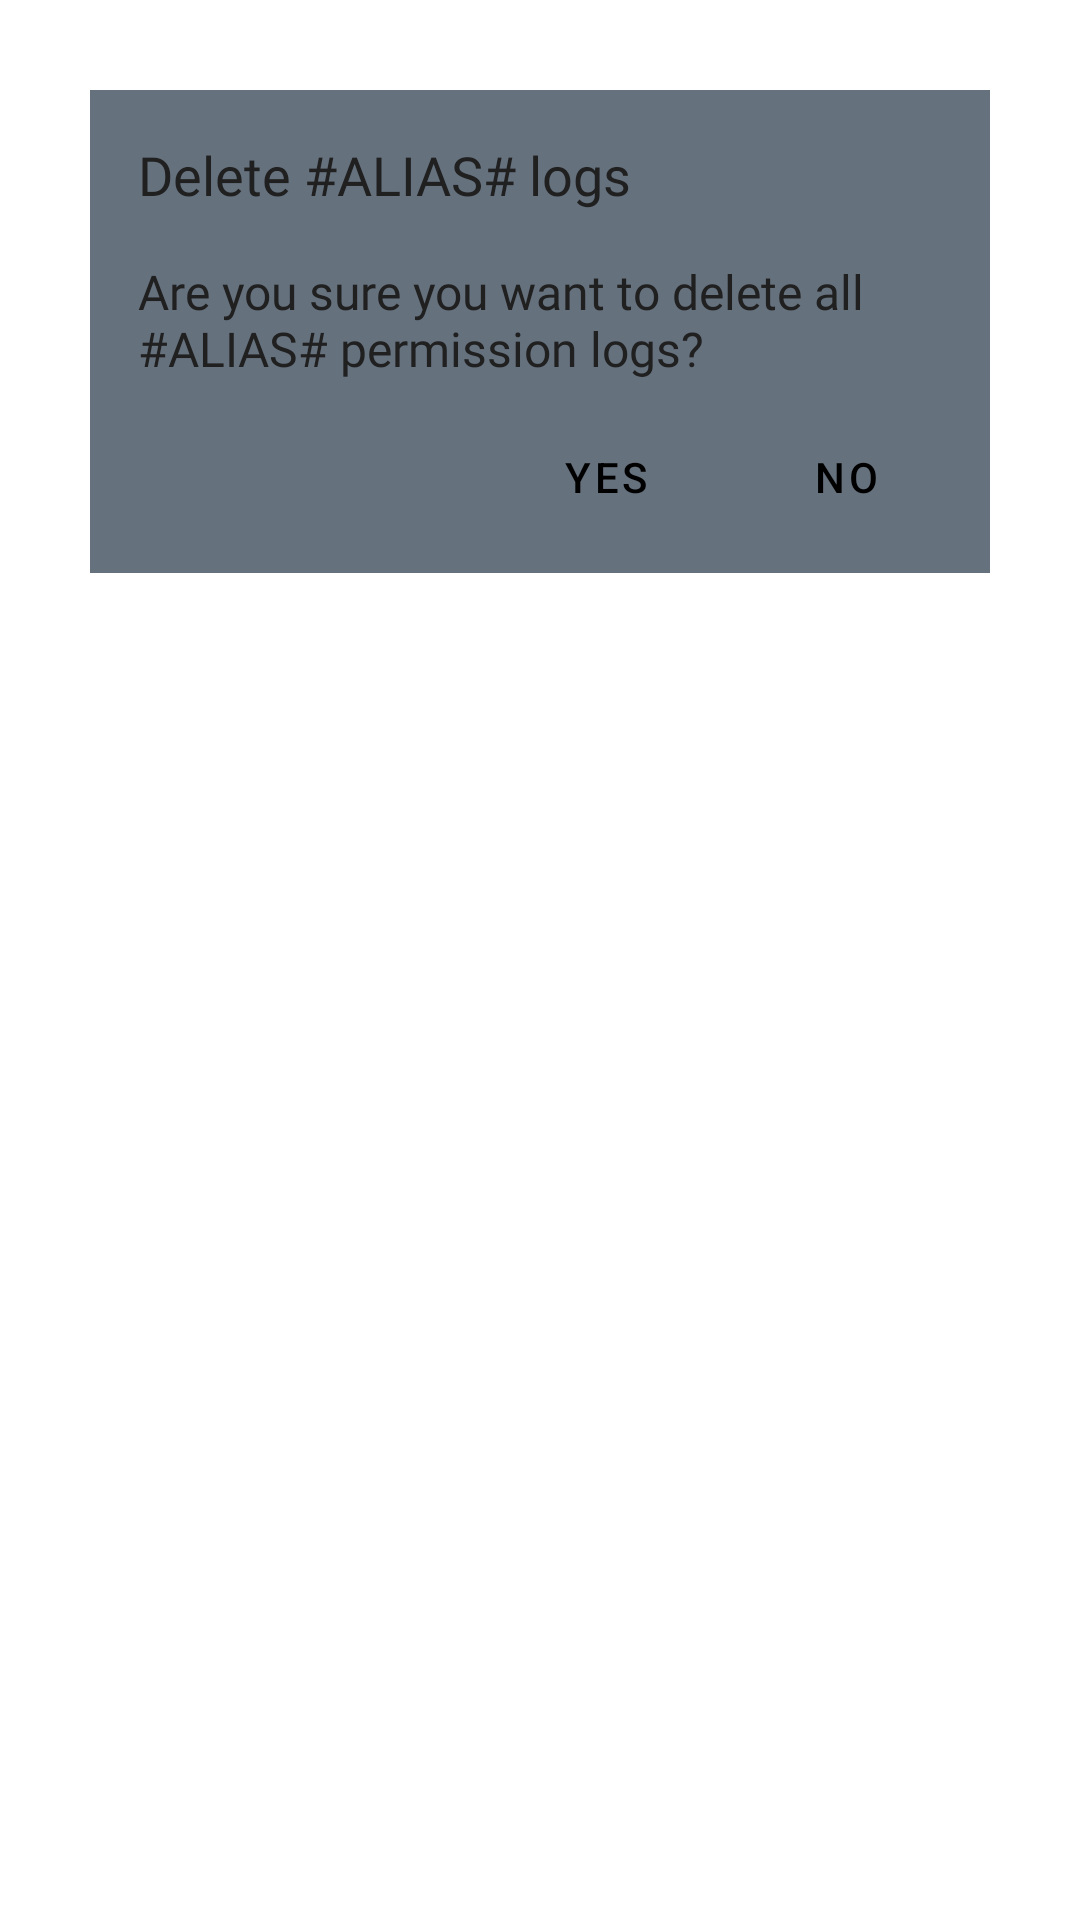

Here is an Android app screen rendered from its layout file. Give the layout XML and the strings, colors and styles it references.
<!-- AndroidManifest.xml: application theme AppTheme -->
<!-- res/layout/dialog_delete_logs.xml -->
<?xml version="1.0" encoding="utf-8"?>
<RelativeLayout xmlns:android="http://schemas.android.com/apk/res/android"
    android:layout_width="match_parent"
    android:layout_height="wrap_content"
    android:background="@android:color/transparent">

    <RelativeLayout
        android:layout_width="match_parent"
        android:layout_margin="30dp"
        android:background="?attr/colorSecondary"
        android:layout_height="wrap_content">

        <TextView
            android:id="@+id/alertTitle"
            android:layout_width="match_parent"
            android:layout_height="wrap_content"
            android:fontFamily="@font/medium"
            android:text="@string/delete_logs_title"
            android:textColor="?attr/colorPrimaryText"
            android:layout_marginTop="16dp"
            android:layout_marginRight="16dp"
            android:layout_marginLeft="16dp"
            android:textAppearance="@style/TextAppearance.AppCompat.Medium"/>

        <TextView
            android:id="@+id/alertInfo"
            android:layout_width="match_parent"
            android:layout_height="wrap_content"
            android:layout_below="@id/alertTitle"
            android:fontFamily="@font/regular"
            android:layout_marginTop="16dp"
            android:textColor="?attr/colorPrimaryText"
            android:layout_marginLeft="16dp"
            android:layout_marginRight="16dp"
            android:text="@string/delete_logs_info"
            android:textAppearance="@style/TextAppearance.AppCompat.Subhead"/>

        <com.google.android.material.button.MaterialButton
            android:id="@+id/button_yes"
            android:layout_toStartOf="@id/button_no"
            android:layout_marginTop="8dp"
            android:layout_below="@id/alertInfo"
            android:layout_width="wrap_content"
            android:layout_marginBottom="8dp"
            android:layout_marginEnd="8dp"
            android:layout_height="wrap_content"
            android:textAllCaps="true"
            style="@style/Widget.MaterialComponents.Button.TextButton.Dialog"
            android:text="@string/dialog_yes"/>

        <com.google.android.material.button.MaterialButton
            android:id="@+id/button_no"
            android:layout_marginTop="8dp"
            android:layout_below="@id/alertInfo"
            android:layout_alignParentEnd="true"
            android:layout_width="wrap_content"
            android:layout_marginBottom="8dp"
            android:layout_marginEnd="16dp"
            android:layout_height="wrap_content"
            android:textAllCaps="true"
            style="@style/Widget.MaterialComponents.Button.TextButton.Dialog"
            android:text="@string/dialog_no"/>

    </RelativeLayout>

</RelativeLayout>
<!-- resources referenced by this layout -->
<resources>
  <string name="delete_logs_info">Are you sure you want to delete all #ALIAS# permission logs?</string>
  <string name="delete_logs_title">Delete #ALIAS# logs</string>
  <string name="dialog_no">No</string>
  <string name="dialog_yes">Yes</string>
  <style name="AppTheme" parent="AppTheme.Light">
          <item name="colorPrimary">@color/lightPrimary</item>
          <item name="colorSecondary">@color/lightSecondary</item>
          <item name="colorPrimaryDark">@color/lightBackground</item>
          <item name="colorAccent">@color/lightPrimary</item>
          <item name="android:navigationBarColor">@color/lightBackground</item>
          <item name="android:windowLightStatusBar">true</item>
          <item name="android:windowLightNavigationBar" tools:targetApi="o_mr1">true</item>
          <item name="android:windowDisablePreview">true</item>
      </style>
  <style name="AppTheme.Light" parent="Theme.MaterialComponents.Light.NoActionBar">
          <item name="colorPrimaryText">@color/lightPrimaryText</item>
          <item name="colorSecondaryText">@color/lightSecondaryText</item>
          <item name="colorIcon">@color/lightIcon</item>
          <item name="colorBackground">@color/lightBackground</item>
          <item name="colorCardBackground">@color/lightCardBackground</item>
          <item name="colorCamera">@color/lightCamera</item>
          <item name="colorMicrophone">@color/lightMicrophone</item>
          <item name="colorLocation">@color/lightLocation</item>
      </style>
  <color name="lightPrimary">#000000</color>
  <color name="lightSecondary">#66717E</color>
  <color name="lightBackground">#FFFFFF</color>
  <color name="lightPrimaryText">#202020</color>
  <color name="lightSecondaryText">#9E9E9E</color>
  <color name="lightIcon">#000000</color>
  <color name="lightCardBackground">#000000</color>
  <color name="lightCamera">#73FF40</color>
  <color name="lightMicrophone">#FDE300</color>
  <color name="lightLocation">#F31717</color>
</resources>
